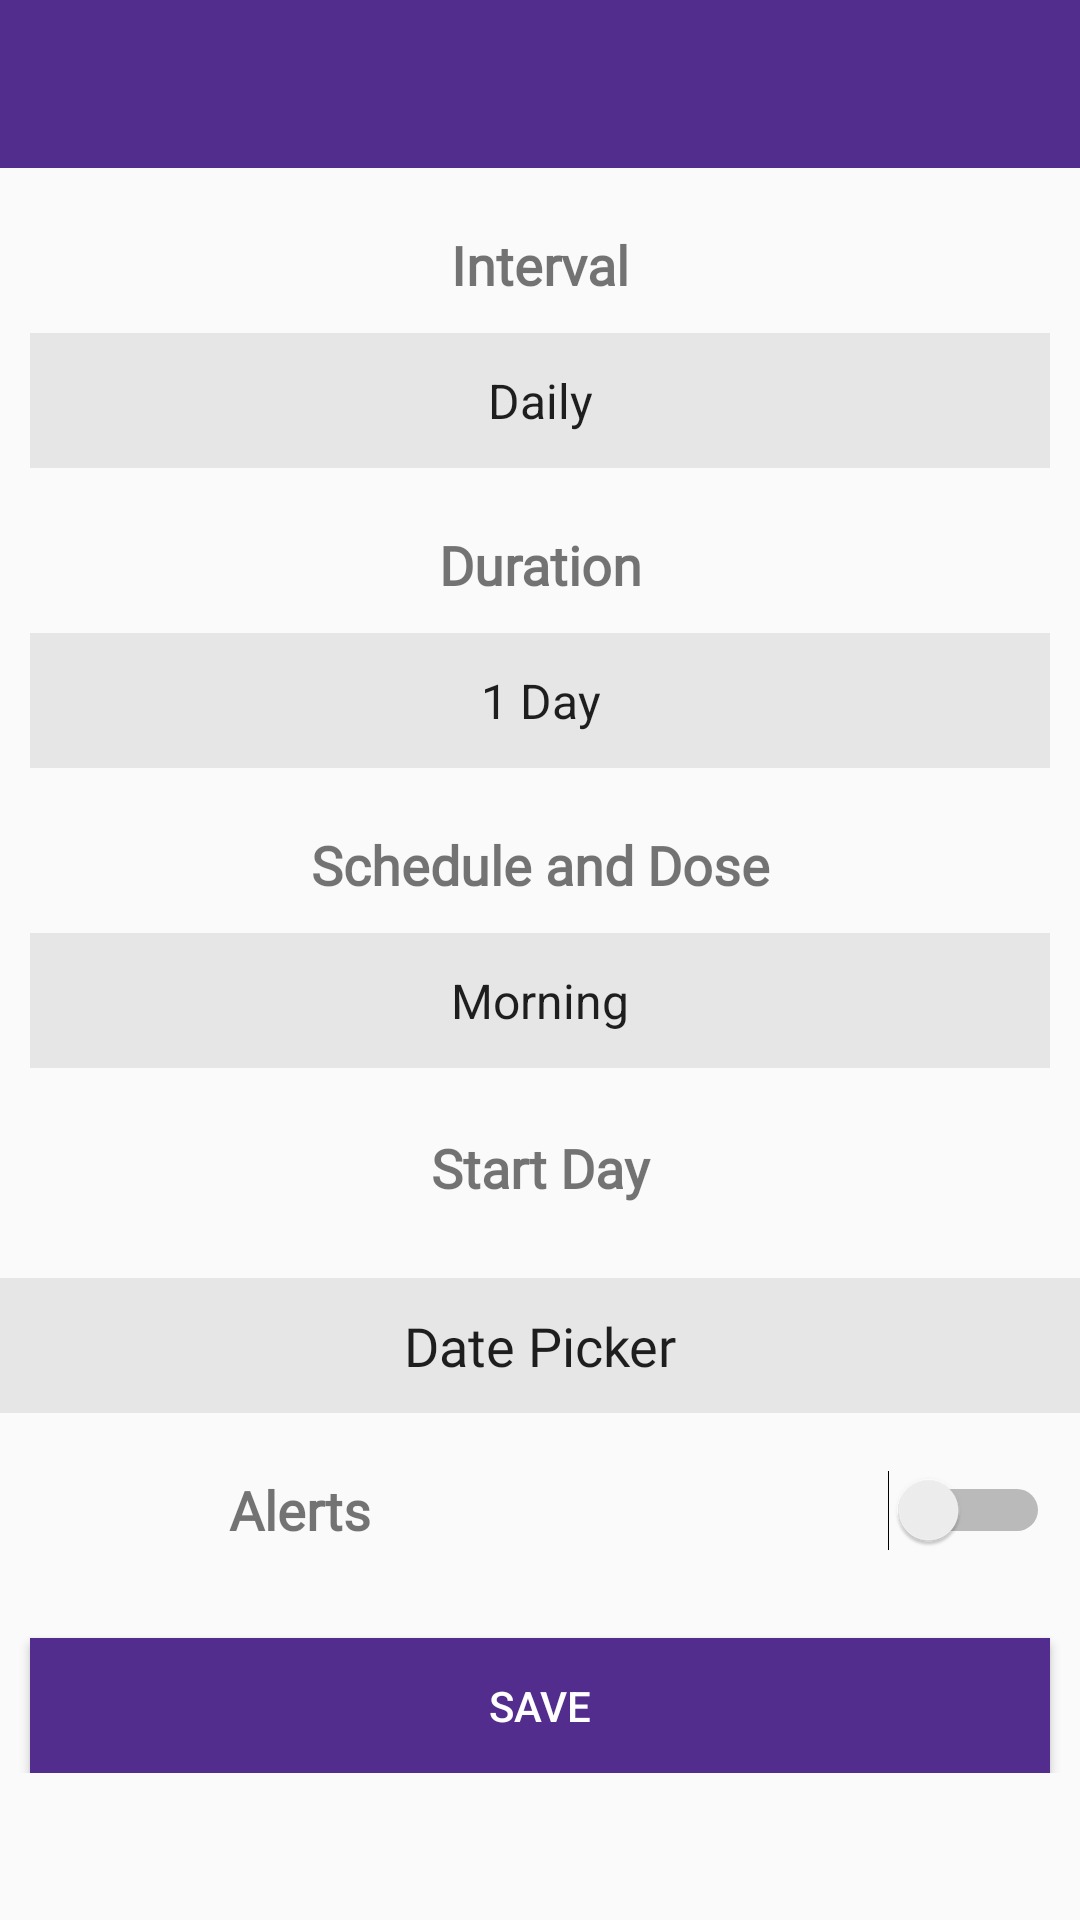

Here is an Android app screen rendered from its layout file. Give the layout XML and the strings, colors and styles it references.
<!-- AndroidManifest.xml: activity theme Theme.AppCompat.Light.NoActionBar -->
<!-- res/layout/schedule.xml -->
<?xml version="1.0" encoding="utf-8"?>
<LinearLayout xmlns:android="http://schemas.android.com/apk/res/android"
    xmlns:app="http://schemas.android.com/apk/res-auto"
    android:orientation="vertical"
    android:layout_width="match_parent"
    android:layout_height="match_parent">

    
    <android.support.v7.widget.Toolbar
        android:id="@+id/scheduleToolbar"
        android:minHeight="?attr/actionBarSize"
        android:layout_width="match_parent"
        android:layout_height="wrap_content"
        app:titleTextColor="@android:color/white"
        android:background="@color/colorPolyPurple"
        android:fontFamily="@font/ubuntu_r"
        app:theme="@style/ToolbarStyle">
    </android.support.v7.widget.Toolbar>

    

    <ScrollView
        android:layout_width="match_parent"
        android:layout_height="match_parent">

    <RelativeLayout
        android:layout_width="match_parent"
        android:layout_height="wrap_content">

        <TextView
            android:id="@+id/intervalTitleTextView"
            android:layout_width="match_parent"
            android:layout_height="45dp"
            android:layout_marginEnd="10dp"
            android:layout_marginStart="10dp"
            android:layout_marginTop="10dp"
            android:focusable="true"
            android:paddingTop="10dp"
            android:fontFamily="@font/ubuntu_r"
            android:text="@string/interval_Title"
            android:textSize="18sp"
            android:textStyle="bold"
            android:textAlignment="center"
            android:gravity="center_horizontal"

            />

        <Spinner
            android:id="@+id/intervalSpinner"
            android:layout_width="match_parent"
            android:layout_height="45dp"
            android:layout_below="@+id/intervalTitleTextView"
            android:entries="@array/interval_array"
            android:spinnerMode="dialog"
            android:layout_marginEnd="10dp"
            android:layout_marginStart="10dp"
            android:background="@color/colorSilver"
            android:textAlignment="center"
            />

        <TextView
            android:id="@+id/durationTitleTextView"
            android:layout_width="match_parent"
            android:layout_height="45dp"
            android:layout_below="@+id/intervalSpinner"
            android:layout_marginEnd="10dp"
            android:layout_marginStart="10dp"
            android:layout_marginTop="10dp"
            android:focusable="true"
            android:paddingTop="10dp"
            android:fontFamily="@font/ubuntu_r"
            android:text="@string/duration_title"
            android:textSize="18sp"
            android:textStyle="bold"
            android:textAlignment="center"
            android:gravity="center_horizontal"

            />

        <Spinner
            android:id="@+id/durationSpinner"
            android:layout_width="match_parent"
            android:layout_height="45dp"
            android:layout_below="@+id/durationTitleTextView"
            android:entries="@array/duration_array"
            android:spinnerMode="dialog"
            android:layout_marginEnd="10dp"
            android:layout_marginStart="10dp"
            android:background="@color/colorSilver"
            android:textAlignment="center"
            />

        <TextView
            android:id="@+id/doseTitleTextView"
            android:layout_width="match_parent"
            android:layout_height="45dp"
            android:layout_below="@+id/durationSpinner"
            android:layout_marginEnd="10dp"
            android:layout_marginStart="10dp"
            android:layout_marginTop="10dp"
            android:focusable="true"
            android:paddingTop="10dp"
            android:fontFamily="@font/ubuntu_r"
            android:text="@string/dose_title"
            android:textSize="18sp"
            android:textStyle="bold"
            android:textAlignment="center"
            android:gravity="center_horizontal"

            />


        <TextView
            android:id="@+id/startTitleTextView"
            android:layout_width="match_parent"
            android:layout_height="45dp"

            android:layout_alignParentStart="true"
            android:layout_below="@+id/scheduleSpinner"
            android:layout_marginTop="11dp"
            android:focusable="true"
            android:fontFamily="@font/ubuntu_r"
            android:gravity="center_horizontal"
            android:paddingTop="10dp"
            android:text="@string/start_title"
            android:textAlignment="center"
            android:textSize="18sp"
            android:textStyle="bold" />

        <EditText
            android:id="@+id/startDate"
            android:layout_width="match_parent"
            android:layout_height="45dp"

            android:layout_below="@+id/startTitleTextView"
            android:layout_centerHorizontal="true"
            android:layout_marginTop="14dp"
            android:background="@color/colorSilver"
            android:clickable="true"
            android:focusable="false"
            android:focusableInTouchMode="false"
            android:fontFamily="@font/ubuntu_r"
            android:hint="Select Date"
            android:text="Date Picker"
            android:textAlignment="center" />



        <TextView
            android:id="@+id/alertTitleTextView"
            android:layout_width="180dp"
            android:layout_height="45dp"
            android:layout_below="@+id/startDate"
            android:layout_marginEnd="10dp"
            android:layout_marginStart="10dp"
            android:layout_marginTop="10dp"
            android:focusable="true"
            android:paddingTop="10dp"
            android:fontFamily="@font/ubuntu_r"
            android:text="@string/alert_title"
            android:textSize="18sp"
            android:textStyle="bold"
            android:textAlignment="center"
            android:gravity="center_horizontal"

            />

        <Switch
            android:id="@+id/alertSwitch"
            android:layout_below="@+id/startDate"
            android:layout_marginEnd="10dp"
            android:layout_marginStart="10dp"
            android:layout_marginTop="10dp"
            android:textSize="18sp"
            android:fontFamily="@font/ubuntu_r"
            android:layout_centerHorizontal="true"
            android:layout_width="180dp"
            android:layout_height="45dp"
            android:layout_toRightOf="@+id/alertTitleTextView"
            android:theme="@style/Switch"
            />

        <Button
            android:id="@+id/saveBTN"
            android:layout_width="match_parent"
            android:layout_height="45dp"
            android:layout_below="@id/alertSwitch"
            android:layout_marginEnd="10dp"
            android:layout_marginStart="10dp"
            android:layout_marginTop="20dp"
            android:background="@color/colorPolyPurple"
            android:onClick="setSchedule"
            android:text="@string/save_btn"
            android:textColor="@color/colorWhite" />

        <Spinner
            android:id="@+id/scheduleSpinner"
            android:layout_width="match_parent"
            android:layout_height="45dp"
            android:layout_below="@+id/doseTitleTextView"
            android:layout_marginEnd="10dp"
            android:layout_marginStart="10dp"
            android:background="@color/colorSilver"
            android:entries="@array/schedule"
            android:spinnerMode="dialog"
            android:textAlignment="center" />

    </RelativeLayout>



    </ScrollView>




    android:id="@+id/intervalSpinner"
    android:layout_width="match_parent"
    android:layout_height="45dp"
    android:layout_below="@+id/intervalTitleTextView"
    android:entries="@array/interval_array"
    android:spinnerMode="dialog"
    android:layout_marginEnd="10dp"
    android:layout_marginStart="10dp"
    android:background="@color/colorSilver"
    android:textAlignment="center"







</LinearLayout>
<!-- resources referenced by this layout -->
<resources>
  <string-array name="duration_array">
          <item>1 Day</item>
          <item>2 Days</item>
          <item>3 Days</item>
          <item>1 Week</item>
          <item>2 Week</item>
          <item>3 Week</item>
          <item>1 Month</item>
          <item>2 Month</item>
          <item>3 Month</item>
          <item>1 Year</item>
          <item>2 Year</item>
          <item>3 Year</item>
          <item>Forever</item>
  
      </string-array>
  <string-array name="interval_array">
          <item>Daily</item>
          <item>Weekly</item>
          <item>Monthly</item>
  
      </string-array>
  <string-array name="schedule">
          <item>Morning</item>
          <item>Noon</item>
          <item>Evening</item>
          <item>Bedtime</item>
  
  
      </string-array>
  <color name="colorPolyPurple">#532d8e</color>
  <color name="colorSilver">#E6E6E6</color>
  <color name="colorWhite">#ffffff</color>
  <string name="alert_title">Alerts</string>
  <string name="dose_title">Schedule and Dose</string>
  <string name="duration_title">Duration</string>
  <string name="interval_Title">Interval</string>
  <string name="save_btn">Save</string>
  <string name="start_title">Start Day</string>
  <style name="Switch" parent="Theme.AppCompat.Light">
  
          
          <item name="colorControlActivated">@color/colorPolyPurple</item>
  
          
          <item name="colorSwitchThumbNormal">@color/colorBlack
          </item>
  
          
          <item name="android:colorForeground">@color/colorBlack</item>
      </style>
  <style name="ToolbarStyle" parent="@style/ThemeOverlay.AppCompat.ActionBar">
          
          <item name="colorControlNormal">@color/colorWhite</item>
      </style>
  <color name="colorBlack">#000000</color>
</resources>
